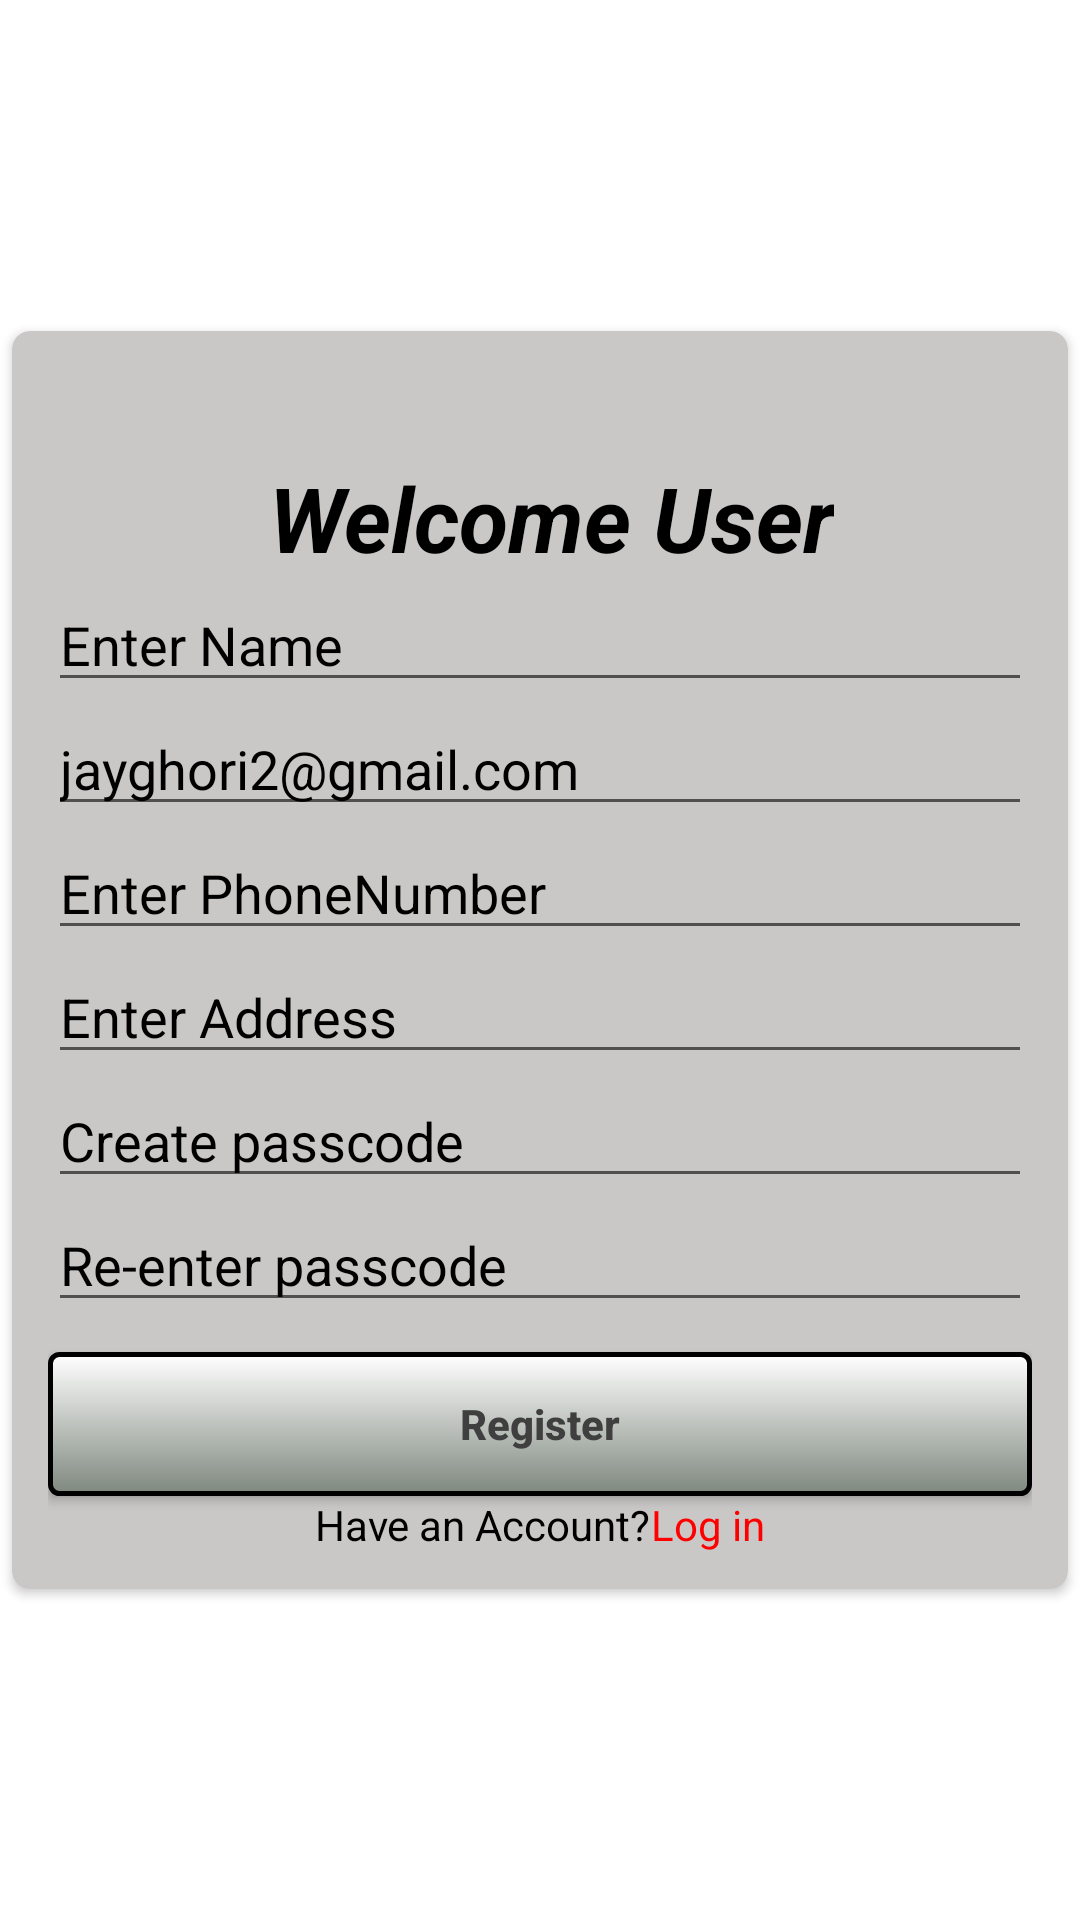

The Android layout XML behind this screen, and the referenced resources:
<!-- AndroidManifest.xml: application theme Theme.Fvss_Project -->
<!-- res/layout/activity_register.xml -->
<?xml version="1.0" encoding="utf-8"?>
<androidx.constraintlayout.widget.ConstraintLayout xmlns:android="http://schemas.android.com/apk/res/android"
    xmlns:app="http://schemas.android.com/apk/res-auto"
    xmlns:tools="http://schemas.android.com/tools"
    android:layout_width="match_parent"
    android:layout_height="match_parent"
    tools:context=".RegisterActivity">

    <androidx.cardview.widget.CardView
        android:layout_width="match_parent"
        android:layout_height="wrap_content"
        android:layout_gravity="center"
        android:elevation="30dp"
        app:cardBackgroundColor="#CAC7C7"
        app:cardCornerRadius="6dp"
        app:cardPreventCornerOverlap="true"
        app:cardUseCompatPadding="true"
        app:layout_constraintBottom_toBottomOf="parent"
        app:layout_constraintEnd_toEndOf="parent"
        app:layout_constraintStart_toStartOf="parent"
        app:layout_constraintTop_toTopOf="parent">


        <LinearLayout
            android:layout_width="match_parent"
            android:layout_height="wrap_content"
            android:orientation="vertical"

            android:padding="12dp">

            <TextView
                android:layout_width="wrap_content"
                android:layout_height="wrap_content"
                android:layout_marginTop="30dp"
                android:clickable="false"
                android:gravity="center"
                android:text="          Welcome User"
                android:textColor="@color/backColor"
                android:textSize="30dp"
                android:textStyle="bold|italic" />

            <EditText
                android:id="@+id/edtName"
                android:layout_width="match_parent"
                android:layout_height="wrap_content"
                android:hint="Enter Name"
                android:singleLine="true"
                android:textColor="@color/backColor"
                android:textColorHint="@color/backColor" />

            <EditText
                android:id="@+id/edtEmail"
                android:layout_width="match_parent"
                android:layout_height="wrap_content"
                android:hint="Enter email"
                android:singleLine="true"
                android:text="jayghori2@gmail.com"
                android:textColor="@color/backColor"
                android:textColorHint="@color/backColor" />

            <EditText
                android:id="@+id/edtPhoneNumber"
                android:layout_width="match_parent"
                android:layout_height="wrap_content"
                android:hint="Enter PhoneNumber"
                android:inputType="phone"
                android:singleLine="true"
                android:maxLength="10"
                android:textColor="@color/backColor"
                android:textColorHint="@color/backColor" />

            <EditText
                android:id="@+id/edtAddress"
                android:layout_width="match_parent"
                android:layout_height="wrap_content"
                android:hint="Enter Address"
                android:singleLine="true"
                android:textColor="@color/backColor"
                android:textColorHint="@color/backColor" />

            <EditText
                android:id="@+id/edtPassword"
                android:layout_width="match_parent"
                android:layout_height="wrap_content"
                android:hint="Create passcode"
                android:inputType="textPassword"
                android:singleLine="true"
                android:textColor="@color/backColor"
                android:textColorHint="@color/backColor" />

            <EditText
                android:id="@+id/edtReEnterPassword"
                android:layout_width="match_parent"
                android:layout_height="wrap_content"
                android:hint="Re-enter passcode"
                android:inputType="textPassword"
                android:singleLine="true"
                android:textColor="@color/backColor"
                android:textColorHint="@color/backColor" />

            <Button
                android:id="@+id/btnRegister"
                android:layout_width="match_parent"
                android:layout_height="wrap_content"
                android:layout_marginTop="10dp"
                android:background="@drawable/bccolor"
                android:text="Register"
                android:textAllCaps="false"
                android:textColor="#403F3F"
                android:textStyle="bold" />


            <LinearLayout
                android:id="@+id/tvLinearLayout"
                android:layout_width="match_parent"
                android:layout_height="wrap_content"
                android:gravity="center"
                android:textAllCaps="false"
                android:textColor="#FAF6F6">

                <TextView
                    android:layout_width="wrap_content"
                    android:layout_height="wrap_content"
                    android:text="Have an Account?"
                    android:textColor="@color/backColor" />

                <TextView
                    android:layout_width="wrap_content"
                    android:layout_height="wrap_content"
                    android:text="Log in"
                    android:textColor="#ffff0000" />

            </LinearLayout>

        </LinearLayout>

    </androidx.cardview.widget.CardView>

</androidx.constraintlayout.widget.ConstraintLayout>
<!-- resources referenced by this layout -->
<resources>
  <color name="backColor">#FF000000</color>
  <!-- drawable bccolor (drawable) -->
  <?xml version="1.0" encoding="utf-8"?>
  <shape xmlns:android="http://schemas.android.com/apk/res/android">
  
      android:shape="rectangle">
          <gradient android:startColor="#FFFFFF" android:endColor="#7F887F"
              android:angle="270" />
          <corners android:radius="3dp" />
          <stroke android:width="5px" android:color="#000000" />
      </shape>
  <style name="Theme.Fvss_Project" parent="Theme.MaterialComponents.DayNight.DarkActionBar">
          
          <item name="colorPrimary">@color/purple_500</item>
          <item name="colorPrimaryVariant">@color/purple_700</item>
          <item name="colorOnPrimary">@color/white</item>
          
          <item name="colorSecondary">@color/teal_200</item>
          <item name="colorSecondaryVariant">@color/teal_700</item>
          <item name="colorOnSecondary">@color/backColor
          </item>
          
          <item name="android:statusBarColor" tools:targetApi="l">?attr/colorPrimaryVariant</item>
          
      </style>
  <color name="purple_500">#FF6200EE</color>
  <color name="purple_700">#FF3700B3</color>
  <color name="white">#FFFFFFFF</color>
  <color name="teal_200">#FF03DAC5</color>
  <color name="teal_700">#FF018786</color>
</resources>
